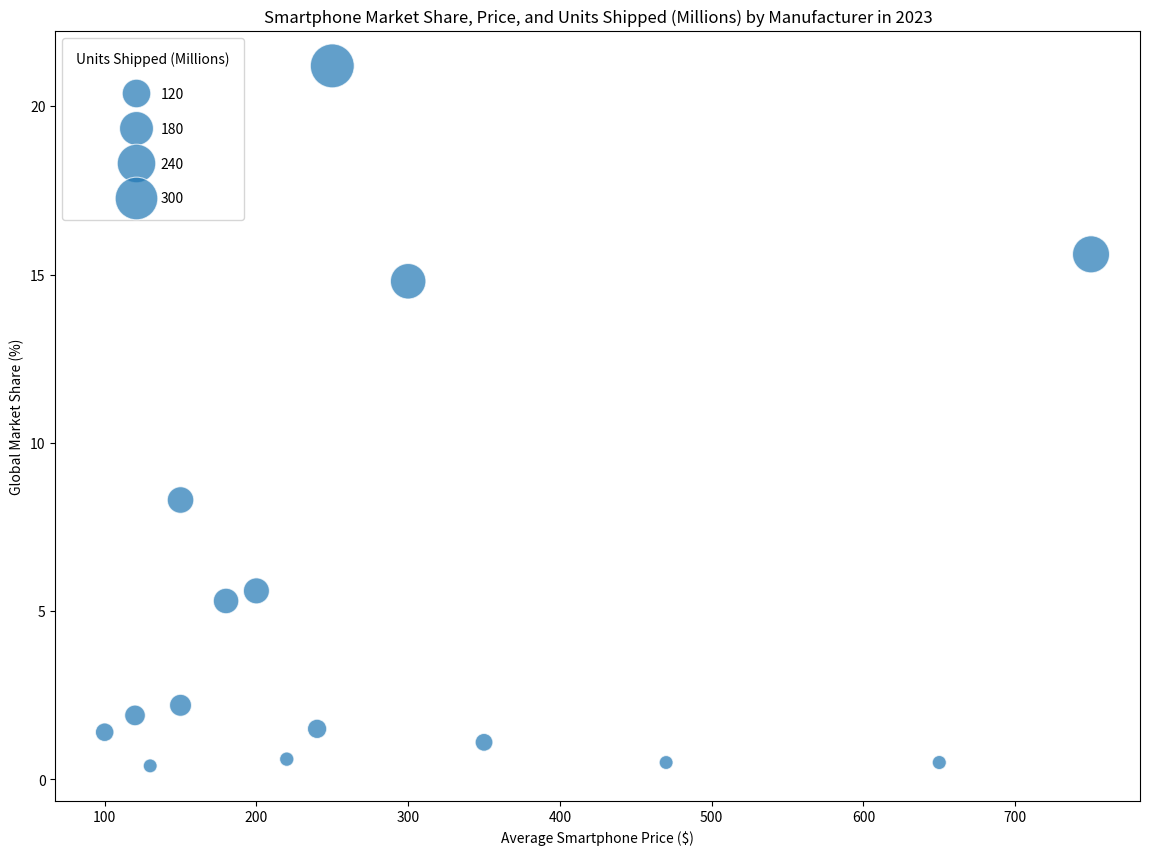

Recreate this plot in Python.

import pandas as pd
import seaborn as sns
import matplotlib.pyplot as plt

# Load the data into a Pandas DataFrame
data = pd.DataFrame({
    "Manufacturer": ["Samsung", "Apple", "Huawei", "Xiaomi", "Oppo", 
                     "Vivo", "Motorola", "Lenovo", "LG", "Nokia", 
                     "Sony", "HTC", "Google", "OnePlus", "Realme"],
    "MarketShare": [21.2, 15.6, 14.8, 8.3, 5.6, 5.3, 2.2, 1.9, 1.5, 1.4, 1.1, 0.6, 0.5, 0.5, 0.4],
    "Price": [250, 750, 300, 150, 200, 180, 150, 120, 240, 100, 350, 220, 650, 470, 130],
    "UnitsShipped": [320, 220, 200, 100, 95, 90, 60, 50, 40, 35, 30, 10, 9, 8, 8],
})

# Plot
plt.figure(figsize=(14, 10))
bubble_chart = sns.scatterplot(data=data, x="Price", y="MarketShare", size="UnitsShipped",
                               sizes=(100, 1000), alpha=0.7, palette=["#FF5733", "#33FF57", "#3357FF", 
                               "#8357FF", "#FF57B9", "#57FFC8", "#FFDA57", "#7CFF57",
                               "#578AFF", "#EF57FF", "#FF5757", "#57FFBE", "#57D2FF",
                               "#FF9D57", "#A7FF57"])

# Customize the axes and title
bubble_chart.set_xlabel("Average Smartphone Price ($)")
bubble_chart.set_ylabel("Global Market Share (%)")
bubble_chart.set_title("Smartphone Market Share, Price, and Units Shipped (Millions) by Manufacturer in 2023")

# Legend for sizes
h, lbls = bubble_chart.get_legend_handles_labels()
bubble_chart.legend(h[1:5], lbls[1:5], title="Units Shipped (Millions)", borderpad=1, loc = 'upper left', labelspacing=1.5)

plt.show()
